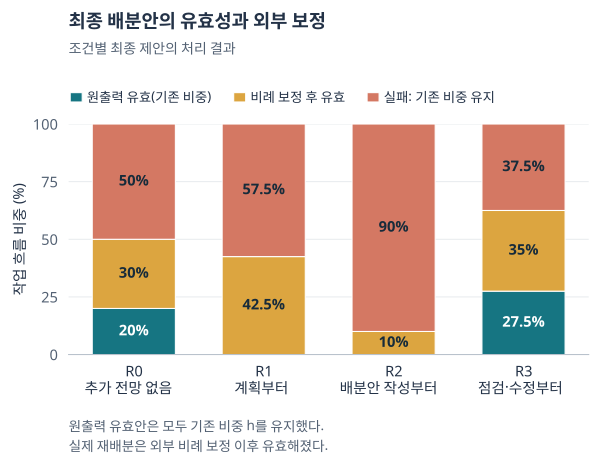

Data behind this chart, as committed beside it:
arm, n, raw_valid, rescued, fallback, raw_valid_percent, rescued_percent, fallback_percent
R0, 40, 8, 12, 20, 20.0, 30.0, 50.0
R1, 40, 0, 17, 23, 0.0, 42.5, 57.5
R2, 40, 0, 4, 36, 0.0, 10.0, 90.0
R3, 40, 11, 14, 15, 27.5, 35.0, 37.5
